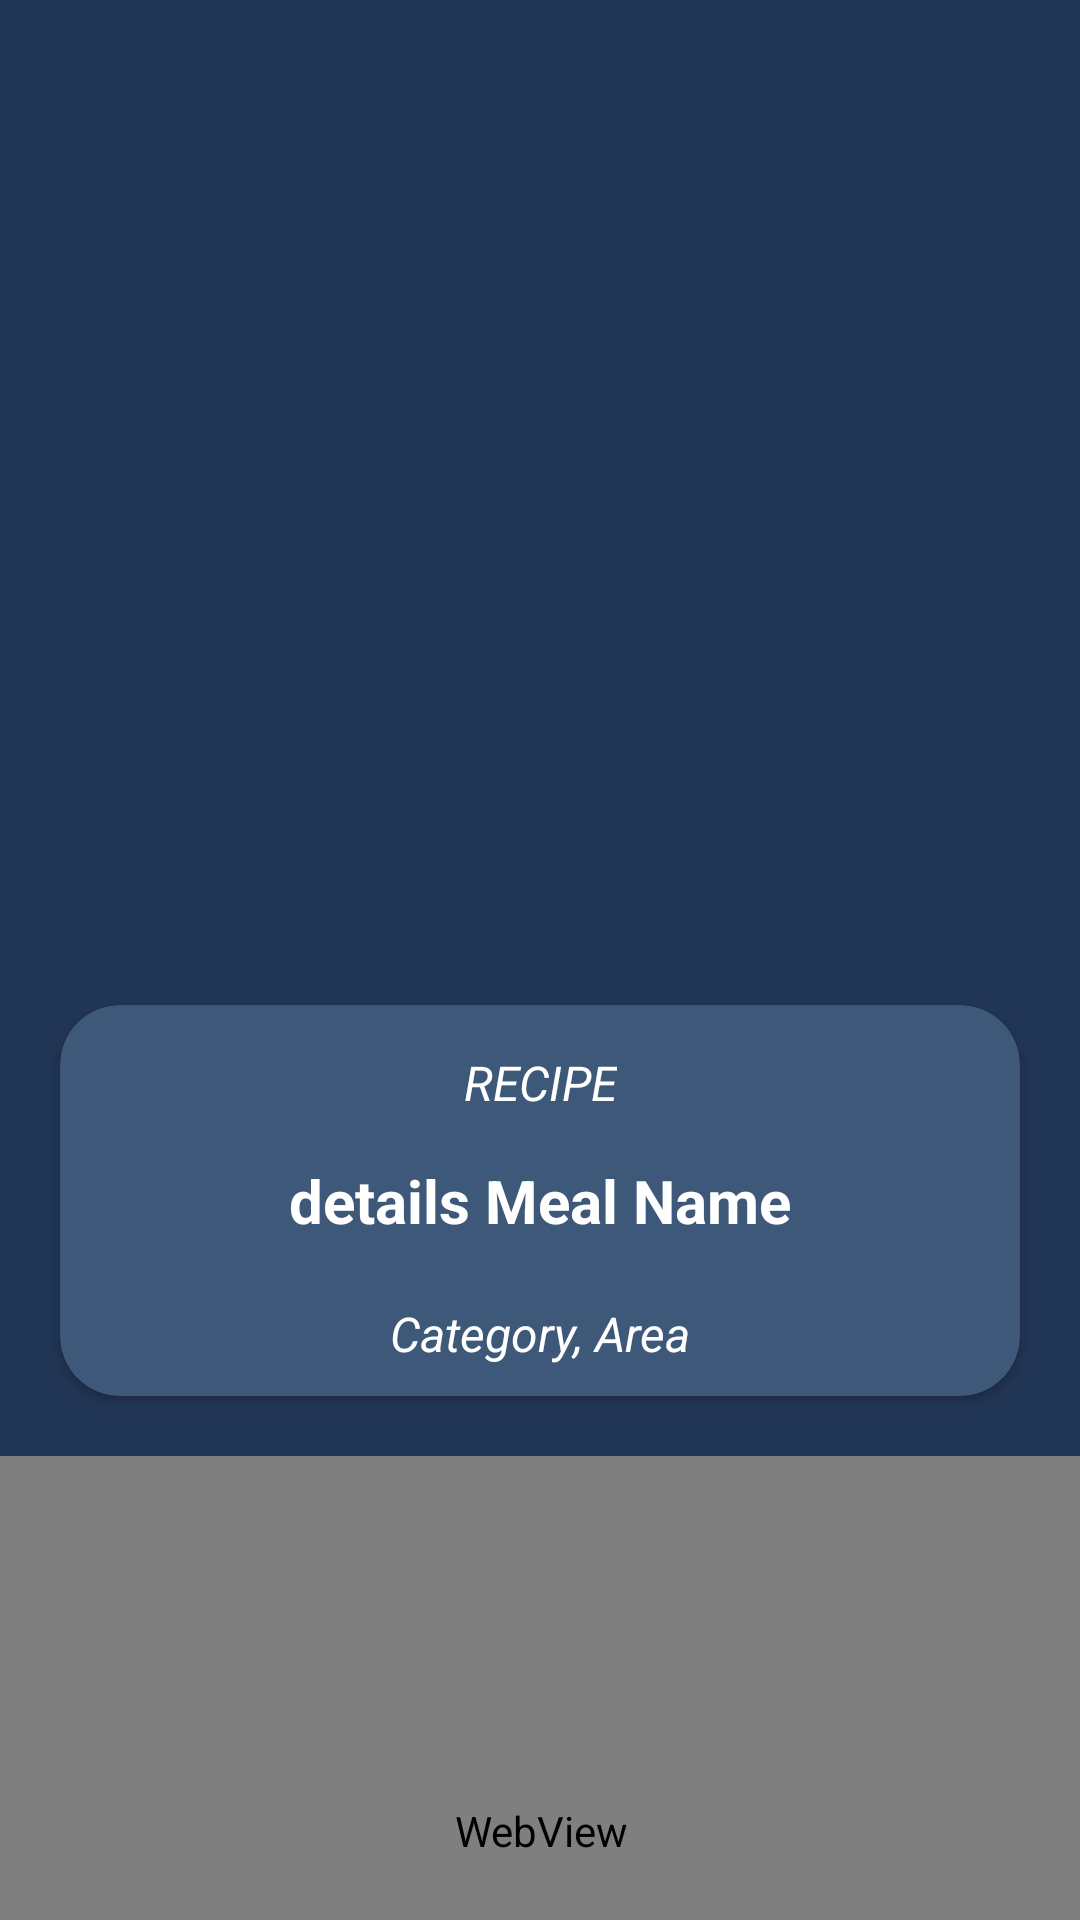

Write the Android layout XML for this screen, with the resource values it uses.
<!-- AndroidManifest.xml: application theme Theme.MyChef -->
<!-- res/layout/fragment_meal_details.xml -->
<?xml version="1.0" encoding="utf-8"?>
<ScrollView xmlns:android="http://schemas.android.com/apk/res/android"
    xmlns:tools="http://schemas.android.com/tools"
    android:layout_width="match_parent"
    android:layout_height="match_parent"
    xmlns:app="http://schemas.android.com/apk/res-auto"
    tools:context=".ui.details.MealDetailsFragment"
    android:scrollbars="none"
    android:background="@color/primary">
<androidx.constraintlayout.widget.ConstraintLayout
    android:layout_width="match_parent"
    android:layout_height="match_parent">

    <ImageView
        android:id="@+id/detailsImg"
        android:layout_width="match_parent"
        android:layout_height="400dp"
        android:contentDescription="@string/meal_image"
        android:scaleType="centerCrop"
        android:src="@drawable/backgroundpizza"
        app:layout_constraintEnd_toEndOf="parent"
        app:layout_constraintHorizontal_bias="0.0"
        app:layout_constraintStart_toStartOf="parent"
        app:layout_constraintTop_toTopOf="parent" />

    <androidx.cardview.widget.CardView
        android:id="@+id/detailsCard"
        android:layout_width="0dp"
        android:layout_height="wrap_content"
        app:layout_constraintTop_toBottomOf="@id/detailsImg"
        app:layout_constraintBottom_toBottomOf="@id/detailsImg"
        android:backgroundTint="@color/second_primary"
        app:layout_constraintStart_toStartOf="@id/detailsImg"
        app:layout_constraintEnd_toEndOf="@id/detailsImg"
        android:layout_marginHorizontal="20dp"
        app:cardCornerRadius="20dp"
        android:elevation="10dp">
        <androidx.constraintlayout.widget.ConstraintLayout
            android:layout_width="match_parent"
            android:layout_height="match_parent">
            <TextView
                android:layout_width="wrap_content"
                android:layout_height="wrap_content"
                android:text="@string/recipe"
                app:layout_constraintStart_toStartOf="parent"
                app:layout_constraintEnd_toEndOf="parent"
                android:textColor="@color/white"
                app:layout_constraintTop_toTopOf="parent"
                android:layout_marginTop="15dp"
                android:textStyle="italic"
                android:textSize="16sp"/>
            <TextView
                android:id="@+id/detailsMealName"
                android:layout_width="0dp"
                android:layout_height="wrap_content"
                android:text="@string/details_meal_name"
                app:layout_constraintStart_toStartOf="parent"
                app:layout_constraintEnd_toEndOf="parent"
                app:layout_constraintTop_toTopOf="parent"
                app:layout_constraintBottom_toBottomOf="parent"
                android:textStyle="bold"
                android:textSize="20sp"
                android:textColor="@color/white"
                android:fontFamily="sans-serif"
                android:layout_marginTop="-30dp"
                android:layout_marginStart="10dp"
                android:layout_marginEnd="10dp"
                android:textAlignment="center"/>
            <TextView
                android:id="@+id/categoryAndArea"
                android:layout_width="wrap_content"
                android:layout_height="wrap_content"
                android:text="@string/category_Area"
                android:textColor="@color/white"
                android:textSize="16sp"
                android:textStyle="italic"
                app:layout_constraintStart_toStartOf="@id/detailsMealName"
                app:layout_constraintEnd_toEndOf="@id/detailsMealName"
                app:layout_constraintTop_toBottomOf="@id/detailsMealName"
                app:layout_constraintBottom_toBottomOf="parent"
                android:layout_marginTop="20dp"
                android:layout_marginBottom="10dp"/>

        </androidx.constraintlayout.widget.ConstraintLayout>

    </androidx.cardview.widget.CardView>
<WebView
    android:id="@+id/mealVideo"
    android:layout_width="370dp"
    android:layout_height="250dp"
    app:layout_constraintTop_toBottomOf="@id/detailsCard"
    app:layout_constraintStart_toStartOf="parent"
    app:layout_constraintEnd_toEndOf="parent"
    android:layout_marginTop="20dp" />
    <TextView
        android:id="@+id/mealInstructions"
        android:layout_width="wrap_content"
        android:layout_height="wrap_content"
        app:layout_constraintStart_toStartOf="parent"
        app:layout_constraintEnd_toEndOf="parent"
        app:layout_constraintTop_toBottomOf="@id/mealVideo"
        android:text="@string/place_holder"
        android:textSize="16sp"
        android:textColor="@color/second_secondary"
        android:layout_marginStart="20dp"
        android:layout_marginEnd="20dp"
        android:padding="20dp"/>
    <androidx.recyclerview.widget.RecyclerView
        android:id="@+id/detailsRecycleView"
        android:layout_width="0dp"
        android:layout_height="wrap_content"
        app:layout_constraintBottom_toBottomOf="parent"
        app:layout_constraintTop_toBottomOf="@id/mealInstructions"
        app:layout_constraintStart_toStartOf="parent"
        app:layout_constraintEnd_toEndOf="parent"
        android:layout_marginHorizontal="20dp"
        tools:listitem="@layout/meal_detail_ingredients"
        app:layoutManager="androidx.recyclerview.widget.LinearLayoutManager"
        android:nestedScrollingEnabled="false"/>
</androidx.constraintlayout.widget.ConstraintLayout>

</ScrollView>
<!-- res/layout/meal_detail_ingredients.xml (included above) -->
<?xml version="1.0" encoding="utf-8"?>
<androidx.constraintlayout.widget.ConstraintLayout xmlns:android="http://schemas.android.com/apk/res/android"
    android:layout_width="match_parent"
    android:layout_height="wrap_content"
    xmlns:app="http://schemas.android.com/apk/res-auto"
    xmlns:tools="http://schemas.android.com/tools"
    android:background="@color/secondary">
<androidx.cardview.widget.CardView
    android:id="@+id/detailsImageCard"
    android:layout_width="wrap_content"
    android:layout_height="wrap_content"
    app:layout_constraintTop_toTopOf="parent"
    app:layout_constraintStart_toStartOf="parent"
    app:layout_constraintBottom_toBottomOf="parent"
    app:cardCornerRadius="50dp"
    android:layout_margin="20dp"
    app:contentPadding="10dp"
    android:elevation="10dp">
    <ImageView
        android:id="@+id/ingredientImage"
        android:layout_width="70dp"
        android:layout_height="70dp"
        android:contentDescription="@string/ingredient_image"
        app:layout_constraintStart_toStartOf="parent"
        app:layout_constraintTop_toTopOf="parent"
        app:layout_constraintBottom_toBottomOf="parent"
        tools:src="@drawable/new_final_logo"
        android:scaleType="centerCrop"
        />
</androidx.cardview.widget.CardView>
    <TextView
        android:id="@+id/detailsMeasure"
        android:layout_width="wrap_content"
        android:layout_height="wrap_content"
        app:layout_constraintTop_toTopOf="parent"
        app:layout_constraintBottom_toBottomOf="parent"
        app:layout_constraintEnd_toEndOf="parent"
        app:layout_constraintStart_toStartOf="parent"
        tools:text="Measure"
        android:textSize="14sp"
        android:textStyle="italic"
        android:textColor="@color/black"/>
    <TextView
        android:id="@+id/detailsIngredient"
        android:layout_width="120dp"
        android:layout_height="wrap_content"
        app:layout_constraintTop_toTopOf="parent"
        app:layout_constraintBottom_toBottomOf="parent"
        app:layout_constraintEnd_toEndOf="parent"
        tools:text="Ingredients"
        android:textAlignment="center"
        android:textSize="14sp"
        android:textStyle="bold"
        android:textColor="@color/black"/>
    <com.google.android.material.divider.MaterialDivider
        android:layout_width="match_parent"
        android:layout_height="wrap_content"
        app:layout_constraintBottom_toBottomOf="parent"
        app:dividerColor="@color/second_primary"/>
</androidx.constraintlayout.widget.ConstraintLayout>
<!-- resources referenced by this layout -->
<resources>
  <color name="black">#FF000000</color>
  <color name="primary">#213555</color>
  <color name="second_primary">#3E5879</color>
  <color name="second_secondary">#F5EFE7</color>
  <color name="secondary">#D8C4B6</color>
  <color name="white">#FFFFFFFF</color>
  <string name="category_Area">Category, Area</string>
  <string name="details_meal_name">details Meal Name</string>
  <string name="ingredient_image">Ingredient Image</string>
  <string name="meal_image">Meal Image</string>
  <string name="place_holder">Lorem ipsum dolor sit amet, consectetur adipiscing elit, sed do eiusmod tempor incididunt ut labore et dolore magna aliqua. Ut enim ad minim veniam, quis nostrud exercitation ullamco laboris nisi ut aliquip ex ea commodo consequat. Duis aute irure dolor in reprehenderit in voluptate velit esse cillum dolore eu fugiat nulla pariatur. Excepteur sint occaecat cupidatat non proident, sunt in culpa qui officia deserunt mollit anim id est laborum.</string>
  <string name="recipe">RECIPE</string>
  <style name="Theme.MyChef" parent="Base.Theme.MyChef" />
  <style name="Base.Theme.MyChef" parent="Theme.Material3.DayNight.NoActionBar">
          
          
      </style>
</resources>
